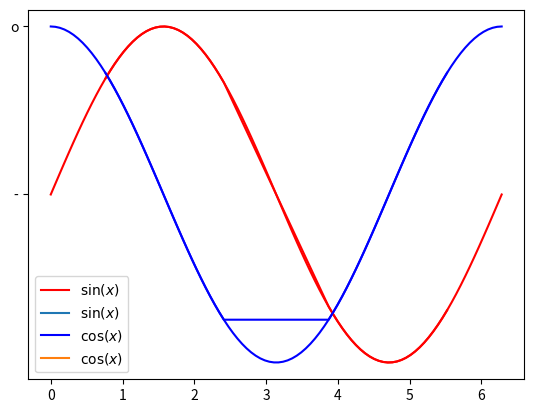
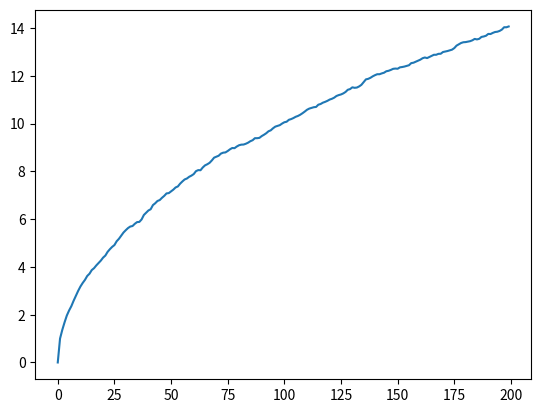

Python code for these plots, in order:
import numpy as np
import numpy.random as npr 
import matplotlib.pyplot as plt

npr.seed(2)
M = npr.random((10,6)) #np.array([[(i,j) for i in npr.random(10)] for j in npr.random(6)])
print(M[:,1])
#print(np.any(M < 0.1))
for i in M:
  if np.any(i < 0.1):
    i=np.zeros_like(i)
    print(i)
  else:
    print(i)

print(M[:,1])

a = np.linspace(0,2*np.pi,100)
print(f"Original array: {a} \n")
print(f"Sliced array: {a[::10]}")
print(f"Reversed array: {a[::-1]}")
mask = (np.abs(np.cos(a))-np.abs(np.sin(a)) < 0.1)
print(f"Masked array: {a[mask]}")
plt.plot(a,np.sin(a),'r','-', label=r'$\sin(x)$')
plt.plot(a,np.cos(a),'b','-', label=r'$\cos(x)$')
plt.plot(a[mask],np.sin(a[mask]),'r','o')
plt.plot(a[mask],np.cos(a[mask]),'b','o')
plt.legend()
plt.show()


M = np.array([[i*j for i in range(1,11)] for j in range(1,11)])
#print(M)

#1 Trace of the matrix 
tr = np.sum([ M[i,i] for i in range(M.shape[0])])
print(tr)
#2 
print([ M[-(i+1),i] for i in range(M.shape[0])])
print([ M[i+1,i] for i in range(M.shape[0]-1)])

distances = [ 0, 198, 303, 736, 871, 1175, 1475, 1544, 1913, 2448]
M = np.array([[np.sqrt(i**2+j**2) for i in distances] for j in distances])
#print(M)
print(M*1.60934)

import numpy as np

# 1. Crear el arreglo de enteros del 1 al 100
m = np.arange(1, 101)
primes = []
# 2. Inicializar la máscara final como un arreglo de False
# Esto se hace porque queremos que la máscara sea True solo si es divisible
# por *al menos uno* de los divisores (i) y no es igual a i.
# Usaremos 'or' lógico ( | ) para ir acumulando las condiciones.
final_mask = np.zeros_like(m, dtype=bool)

# Iteramos sobre los divisores que quieres probar (1 a 9)
for i in range(2, 10):
    # Condición 1: El número en 'm' es diferente de 'i'
    condicion_diferente = (m != i)

    # Condición 2: El número en 'm' es divisible por 'i' (resto 0)
    condicion_divisible = (m % i == 0)

    # Máscara para el divisor actual 'i': 
    # Debe cumplir AMBAS condiciones: (no es 'i') AND (es divisible por 'i')
    mask_i = condicion_diferente & condicion_divisible
    #print(m[mask_i])
    # Acumulamos la máscara actual con la máscara final usando 'or' ( | )
    # Si un número ya ha sido True para un divisor anterior, se mantiene True.
    final_mask = final_mask | mask_i

# Imprimimos los números que cumplen la condición (solo para verificación)

primes=m[~final_mask]

print(f"La máscara final (final_mask) tiene {np.sum(final_mask)} valores True.")
print("Primeros 10 números que cumplen la condición:", primes)
print("\n")

W = 2*npr.randint(0,2,size=(1000,200),dtype=int)-1
#print(W[:2,:])
d = np.zeros_like(W)
for i in range(d.shape[1]):
  d[:,i] = np.sum(W[:,:i], axis=1)

D = d**2
mean_dis = D.mean(axis=0)
print(len(mean_dis))
plt.plot(np.arange(200),np.sqrt(mean_dis))
plt.show()

def generate_positive_samples(row, n):
        """Generate n positive samples from a normal distribution."""
        fac=row*(row+1)/(2*np.pi)
        samples = [np.random.normal(loc=0, scale=1/fac*row, size=2*row+1) for _ in range(n)] #chi2.rvs(2*row['ell'] +1 , size=n) #np.random.normal(loc=row['D_ell'], scale=row['Error'], size=n)
        # Clip negative values to a small positive value
        #samples = np.maximum(samples, 1e-6)
        s = np.array(samples)**2
        c_l = np.sum(s,axis=1)
        print(s)
        print(c_l) 
        
        return c_l*fac
generate_positive_samples(2,1)
